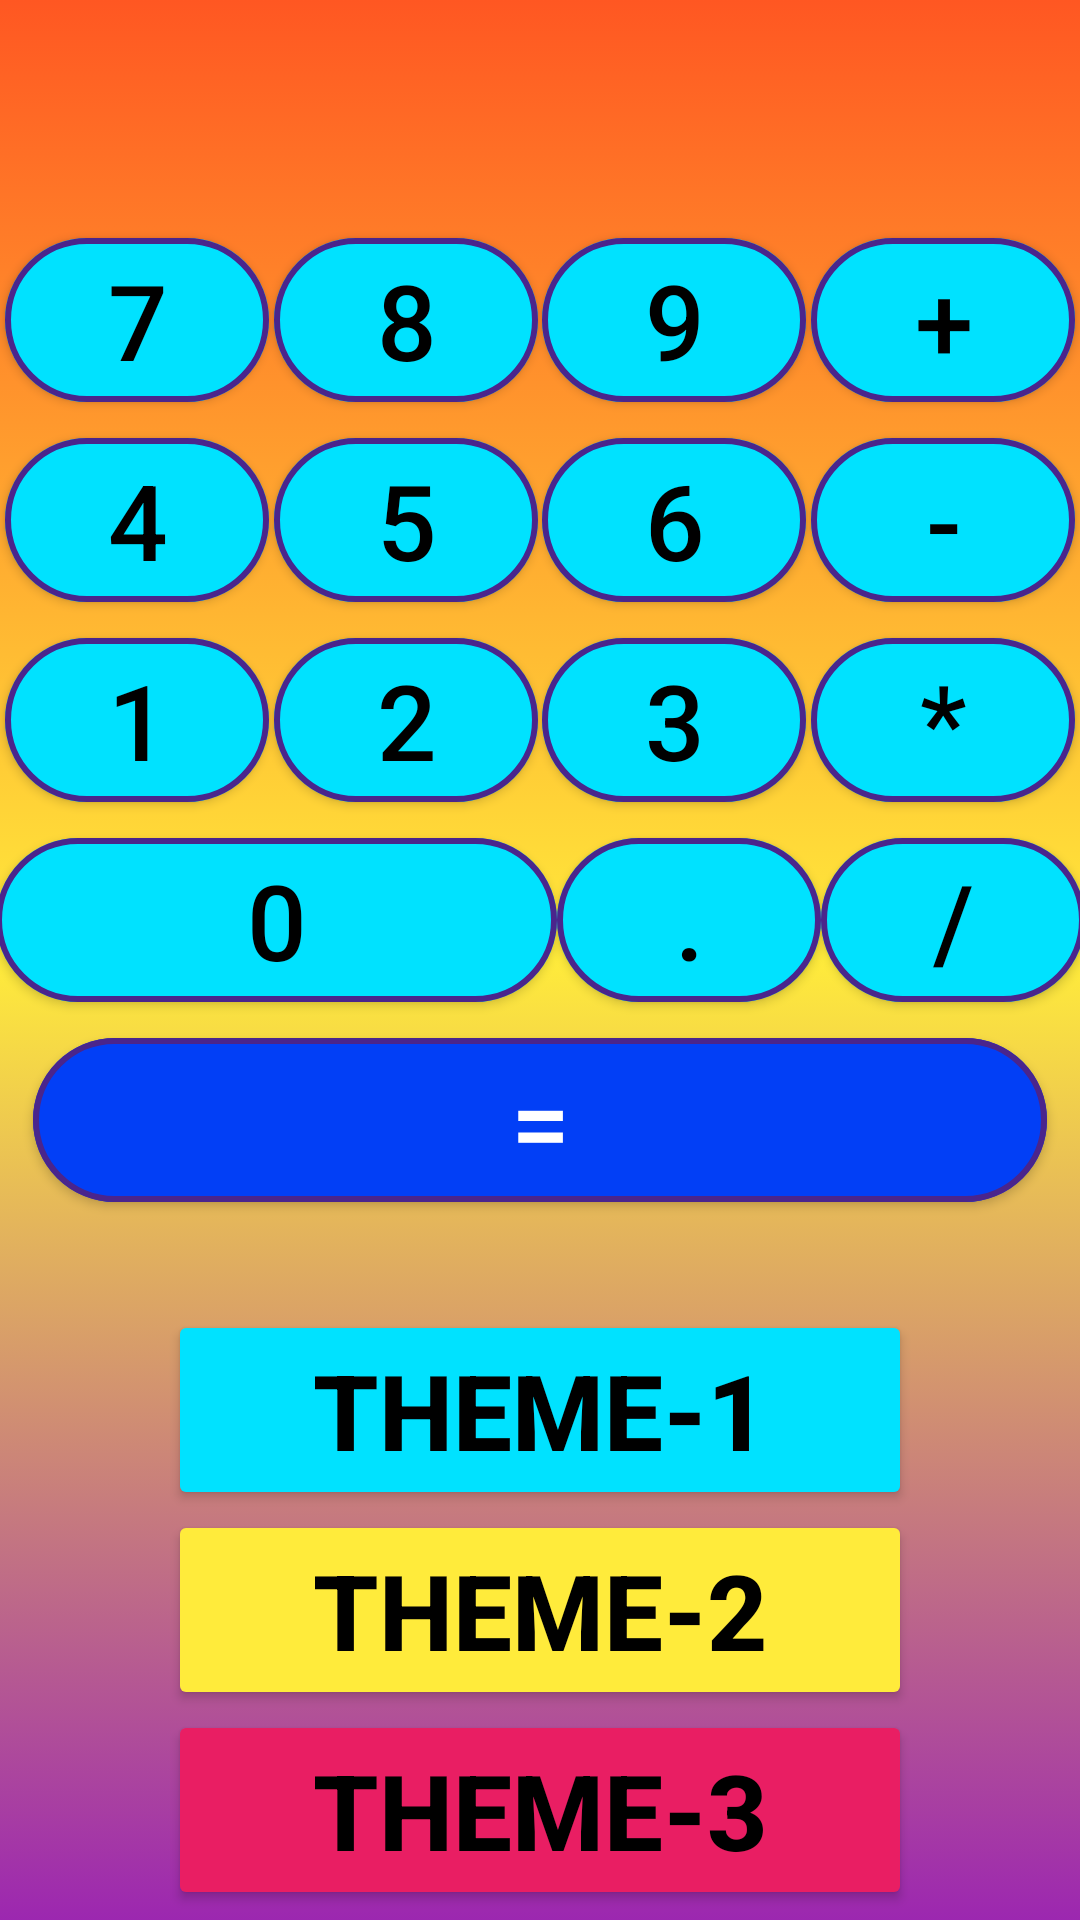

Reconstruct the res/layout file that produces this screen, plus the resources it refers to.
<!-- AndroidManifest.xml: application theme Theme.MyCalc -->
<!-- res/layout/activity_calculator.xml -->
<?xml version="1.0" encoding="utf-8"?>
<LinearLayout xmlns:android="http://schemas.android.com/apk/res/android"
    xmlns:app="http://schemas.android.com/apk/res-auto"
    android:layout_width="match_parent"
    android:layout_height="match_parent"
    android:background="@drawable/gradient"
    android:orientation="vertical">


    <androidx.constraintlayout.widget.ConstraintLayout
        android:layout_width="match_parent"
        android:layout_height="wrap_content">


        <com.google.android.material.textview.MaterialTextView
            android:id="@+id/result"
            android:layout_width="match_parent"
            android:layout_height="wrap_content"

            android:gravity="end"

            android:textColor="@color/black"
            android:textSize="@dimen/calc_text_result"
            android:textStyle="bold"

            app:layout_constraintBottom_toTopOf="@id/key_8"
            app:layout_constraintEnd_toEndOf="parent"
            app:layout_constraintStart_toStartOf="parent"
            app:layout_constraintTop_toTopOf="parent" />

        <com.google.android.material.button.MaterialButton
            android:id="@+id/key_1"
            style="?attr/calcActionButton"
            android:layout_width="wrap_content"
            android:layout_height="wrap_content"

            android:text="@string/key_1"

            app:layout_constraintBottom_toTopOf="@id/key_0"
            app:layout_constraintEnd_toStartOf="@id/key_2"
            app:layout_constraintStart_toStartOf="parent"
            app:layout_constraintTop_toBottomOf="@id/key_4" />

        <com.google.android.material.button.MaterialButton
            android:id="@+id/key_2"
            style="?attr/calcActionButton"

            android:layout_width="wrap_content"
            android:layout_height="wrap_content"

            android:text="@string/key_2"

            app:layout_constraintBottom_toTopOf="@id/key_0"
            app:layout_constraintEnd_toStartOf="@id/key_3"
            app:layout_constraintStart_toEndOf="@id/key_1"
            app:layout_constraintTop_toBottomOf="@id/key_5" />

        <com.google.android.material.button.MaterialButton
            android:id="@+id/key_3"
            style="?attr/calcActionButton"

            android:layout_width="wrap_content"
            android:layout_height="wrap_content"

            android:text="@string/key_3"

            app:layout_constraintBottom_toTopOf="@id/key_dot"
            app:layout_constraintEnd_toStartOf="@id/key_plus"
            app:layout_constraintStart_toEndOf="@id/key_2"
            app:layout_constraintTop_toBottomOf="@id/key_6" />

        <com.google.android.material.button.MaterialButton
            android:id="@+id/key_plus"
            style="@style/CalcButton"

            android:layout_width="wrap_content"
            android:layout_height="wrap_content"

            android:text="@string/key_plus"

            app:layout_constraintBottom_toTopOf="@id/key_minus"
            app:layout_constraintEnd_toEndOf="parent"
            app:layout_constraintStart_toEndOf="@id/key_9"
            app:layout_constraintTop_toBottomOf="@id/result" />

        <com.google.android.material.button.MaterialButton
            android:id="@+id/key_4"
            style="?attr/calcActionButton"

            android:layout_width="wrap_content"
            android:layout_height="wrap_content"

            android:text="@string/key_4"

            app:layout_constraintBottom_toTopOf="@id/key_1"
            app:layout_constraintEnd_toStartOf="@id/key_5"
            app:layout_constraintStart_toStartOf="parent"
            app:layout_constraintTop_toBottomOf="@id/key_7" />

        <com.google.android.material.button.MaterialButton
            android:id="@+id/key_5"
            style="?attr/calcActionButton"

            android:layout_width="wrap_content"
            android:layout_height="wrap_content"

            android:text="@string/key_5"

            app:layout_constraintBottom_toTopOf="@id/key_2"
            app:layout_constraintEnd_toStartOf="@id/key_6"
            app:layout_constraintStart_toEndOf="@id/key_4"
            app:layout_constraintTop_toBottomOf="@id/key_8" />

        <com.google.android.material.button.MaterialButton
            android:id="@+id/key_6"
            style="?attr/calcActionButton"

            android:layout_width="wrap_content"
            android:layout_height="wrap_content"

            android:text="@string/key_6"

            app:layout_constraintBottom_toTopOf="@id/key_3"
            app:layout_constraintEnd_toStartOf="@id/key_minus"
            app:layout_constraintStart_toEndOf="@id/key_5"
            app:layout_constraintTop_toBottomOf="@id/key_9" />

        <com.google.android.material.button.MaterialButton
            android:id="@+id/key_minus"
            style="@style/CalcButton"

            android:layout_width="wrap_content"
            android:layout_height="wrap_content"

            android:text="@string/key_minus"

            app:layout_constraintBottom_toTopOf="@id/key_mult"
            app:layout_constraintEnd_toEndOf="parent"
            app:layout_constraintStart_toEndOf="@id/key_6"
            app:layout_constraintTop_toBottomOf="@id/key_plus" />

        <com.google.android.material.button.MaterialButton
            android:id="@+id/key_7"
            style="?attr/calcActionButton"

            android:layout_width="wrap_content"
            android:layout_height="wrap_content"

            android:text="@string/key_7"

            app:layout_constraintBottom_toTopOf="@id/key_4"
            app:layout_constraintEnd_toStartOf="@id/key_8"
            app:layout_constraintStart_toStartOf="parent"
            app:layout_constraintTop_toBottomOf="@id/result" />


        <com.google.android.material.button.MaterialButton
            android:id="@+id/key_8"
            style="?attr/calcActionButton"

            android:layout_width="wrap_content"
            android:layout_height="wrap_content"

            android:text="@string/key_8"

            app:layout_constraintBottom_toTopOf="@id/key_5"
            app:layout_constraintEnd_toStartOf="@id/key_9"
            app:layout_constraintStart_toEndOf="@id/key_7"
            app:layout_constraintTop_toBottomOf="@id/result" />

        <com.google.android.material.button.MaterialButton
            android:id="@+id/key_9"
            style="?attr/calcActionButton"

            android:layout_width="wrap_content"
            android:layout_height="wrap_content"

            android:text="@string/key_9"

            app:layout_constraintBottom_toTopOf="@id/key_6"
            app:layout_constraintEnd_toStartOf="@id/key_plus"
            app:layout_constraintStart_toEndOf="@id/key_8"
            app:layout_constraintTop_toBottomOf="@id/result" />

        <com.google.android.material.button.MaterialButton
            android:id="@+id/key_mult"
            style="@style/CalcButton"

            android:layout_width="wrap_content"
            android:layout_height="wrap_content"

            android:text="@string/key_mult"

            app:layout_constraintBottom_toTopOf="@id/key_div"
            app:layout_constraintEnd_toEndOf="parent"
            app:layout_constraintStart_toEndOf="@id/key_3"
            app:layout_constraintTop_toBottomOf="@id/key_minus" />

        <com.google.android.material.button.MaterialButton
            android:id="@+id/key_dot"
            style="?attr/calcActionButton"

            android:layout_width="wrap_content"
            android:layout_height="wrap_content"

            android:text="@string/key_dot"

            app:layout_constraintBottom_toTopOf="@id/key_equals"
            app:layout_constraintEnd_toStartOf="@id/key_div"
            app:layout_constraintStart_toEndOf="@id/key_0"
            app:layout_constraintTop_toBottomOf="@id/key_3" />

        <com.google.android.material.button.MaterialButton
            android:id="@+id/key_0"
            style="?attr/calcActionButton"

            android:layout_width="187dp"
            android:layout_height="wrap_content"

            android:text="@string/key_0"

            app:layout_constraintBottom_toTopOf="@id/key_equals"
            app:layout_constraintEnd_toStartOf="@id/key_dot"
            app:layout_constraintStart_toStartOf="parent"
            app:layout_constraintTop_toBottomOf="@id/key_1" />

        <com.google.android.material.button.MaterialButton
            android:id="@+id/key_equals"
            style="@style/CalcButton.Equals"

            android:layout_width="0dp"
            android:layout_height="wrap_content"

            android:layout_marginStart="11dp"
            android:layout_marginEnd="11dp"

            android:text="@string/key_equals"

            app:layout_constraintEnd_toEndOf="parent"
            app:layout_constraintStart_toStartOf="parent"
            app:layout_constraintTop_toBottomOf="@id/key_div" />

        <com.google.android.material.button.MaterialButton
            android:id="@+id/key_div"
            style="@style/CalcButton"

            android:layout_width="wrap_content"
            android:layout_height="wrap_content"

            android:text="@string/key_div"

            app:layout_constraintBottom_toTopOf="@id/key_equals"
            app:layout_constraintEnd_toEndOf="parent"
            app:layout_constraintStart_toEndOf="@id/key_dot"
            app:layout_constraintTop_toBottomOf="@id/key_mult" />


    </androidx.constraintlayout.widget.ConstraintLayout>

    <Button
        android:id="@+id/theme_1"
        style="@style/CalcButton"
        android:layout_width="match_parent"
        android:layout_height="wrap_content"
        android:layout_marginStart="56dp"
        android:layout_marginTop="30dp"
        android:layout_marginEnd="56dp"
        android:text="@string/theme_1"
        android:textColor="@color/black"
        android:textStyle="bold" />

    <Button
        android:id="@+id/theme_2"
        style="@style/CalcButton.V2"
        android:layout_width="match_parent"
        android:layout_height="wrap_content"
        android:layout_marginStart="56dp"
        android:layout_marginEnd="56dp"
        android:text="@string/theme_2"
        android:textColor="@color/black"
        android:textStyle="bold" />

    <Button
        android:id="@+id/theme_3"
        style="@style/CalcButton.V3"
        android:layout_width="match_parent"
        android:layout_height="wrap_content"
        android:layout_marginStart="56dp"
        android:layout_marginEnd="56dp"
        android:text="@string/theme_3"
        android:textColor="@color/black"
        android:textStyle="bold" />

</LinearLayout>
<!-- resources referenced by this layout -->
<resources>
  <color name="black">#FF000000</color>
  <dimen name="calc_text_result">55sp</dimen>
  <!-- drawable gradient (drawable) -->
  <?xml version="1.0" encoding="utf-8"?>
  <selector xmlns:android="http://schemas.android.com/apk/res/android">
  
   <item>
       <shape>
           <gradient
               android:startColor="#FF5722"
               android:centerColor="#FFEB3B"
               android:endColor="#9C27B0"
               android:type="linear"
               android:angle="@integer/material_motion_duration_long_1"/>
       </shape>
  
  </item>
  
  </selector>
  <string name="key_0">0</string>
  <string name="key_1">1</string>
  <string name="key_2">2</string>
  <string name="key_3">3</string>
  <string name="key_4">4</string>
  <string name="key_5">5</string>
  <string name="key_6">6</string>
  <string name="key_7">7</string>
  <string name="key_8">8</string>
  <string name="key_9">9</string>
  <string name="key_div">/</string>
  <string name="key_dot">.</string>
  <string name="key_equals">=</string>
  <string name="key_minus">-</string>
  <string name="key_mult">*</string>
  <string name="key_plus">+</string>
  <string name="theme_1">theme-1</string>
  <string name="theme_2">theme-2</string>
  <string name="theme_3">theme-3</string>
  <style name="CalcButton">
          <item name="backgroundTint">#00E2FF</item>
          <item name="android:textSize">@dimen/size_text_btn</item>
          <item name="strokeColor">@color/purple</item>
          <item name="strokeWidth">2dp</item>
          <item name="cornerRadius">35dp</item>
          <item name="android:textColor">@color/black</item>
      </style>
  <style name="CalcButton.Equals">
          <item name="backgroundTint">#023FF6</item>
          <item name="android:textColor">@color/white</item>
      </style>
  <style name="CalcButton.V2">
          <item name="backgroundTint">#FFEB3B</item>
      </style>
  <style name="CalcButton.V3">
          <item name="backgroundTint">#E91E63</item>
      </style>
  <style name="Theme.MyCalc" parent="Theme.MaterialComponents.NoActionBar">
          
          <item name="colorPrimary">@color/light_green</item>
          <item name="colorPrimaryVariant">@color/purple</item>
          <item name="colorOnPrimary">@color/white</item>
          
          <item name="colorSecondary">@color/pink</item>
          <item name="colorSecondaryVariant">@color/light_blue</item>
          <item name="colorOnSecondary">@color/red</item>
          
          <item name="android:statusBarColor" tools:targetApi="l">?attr/colorPrimaryVariant</item>
          
  
          <item name="calcActionButton">@style/CalcButton</item>
      </style>
  <dimen name="size_text_btn">35sp</dimen>
  <color name="purple">#4A258C</color>
  <color name="white">#FFFFFFFF</color>
  <color name="light_green">#02F694</color>
  <color name="pink">#F700FF</color>
  <color name="light_blue">#FF03DAC5</color>
  <color name="red">#F10505</color>
</resources>
